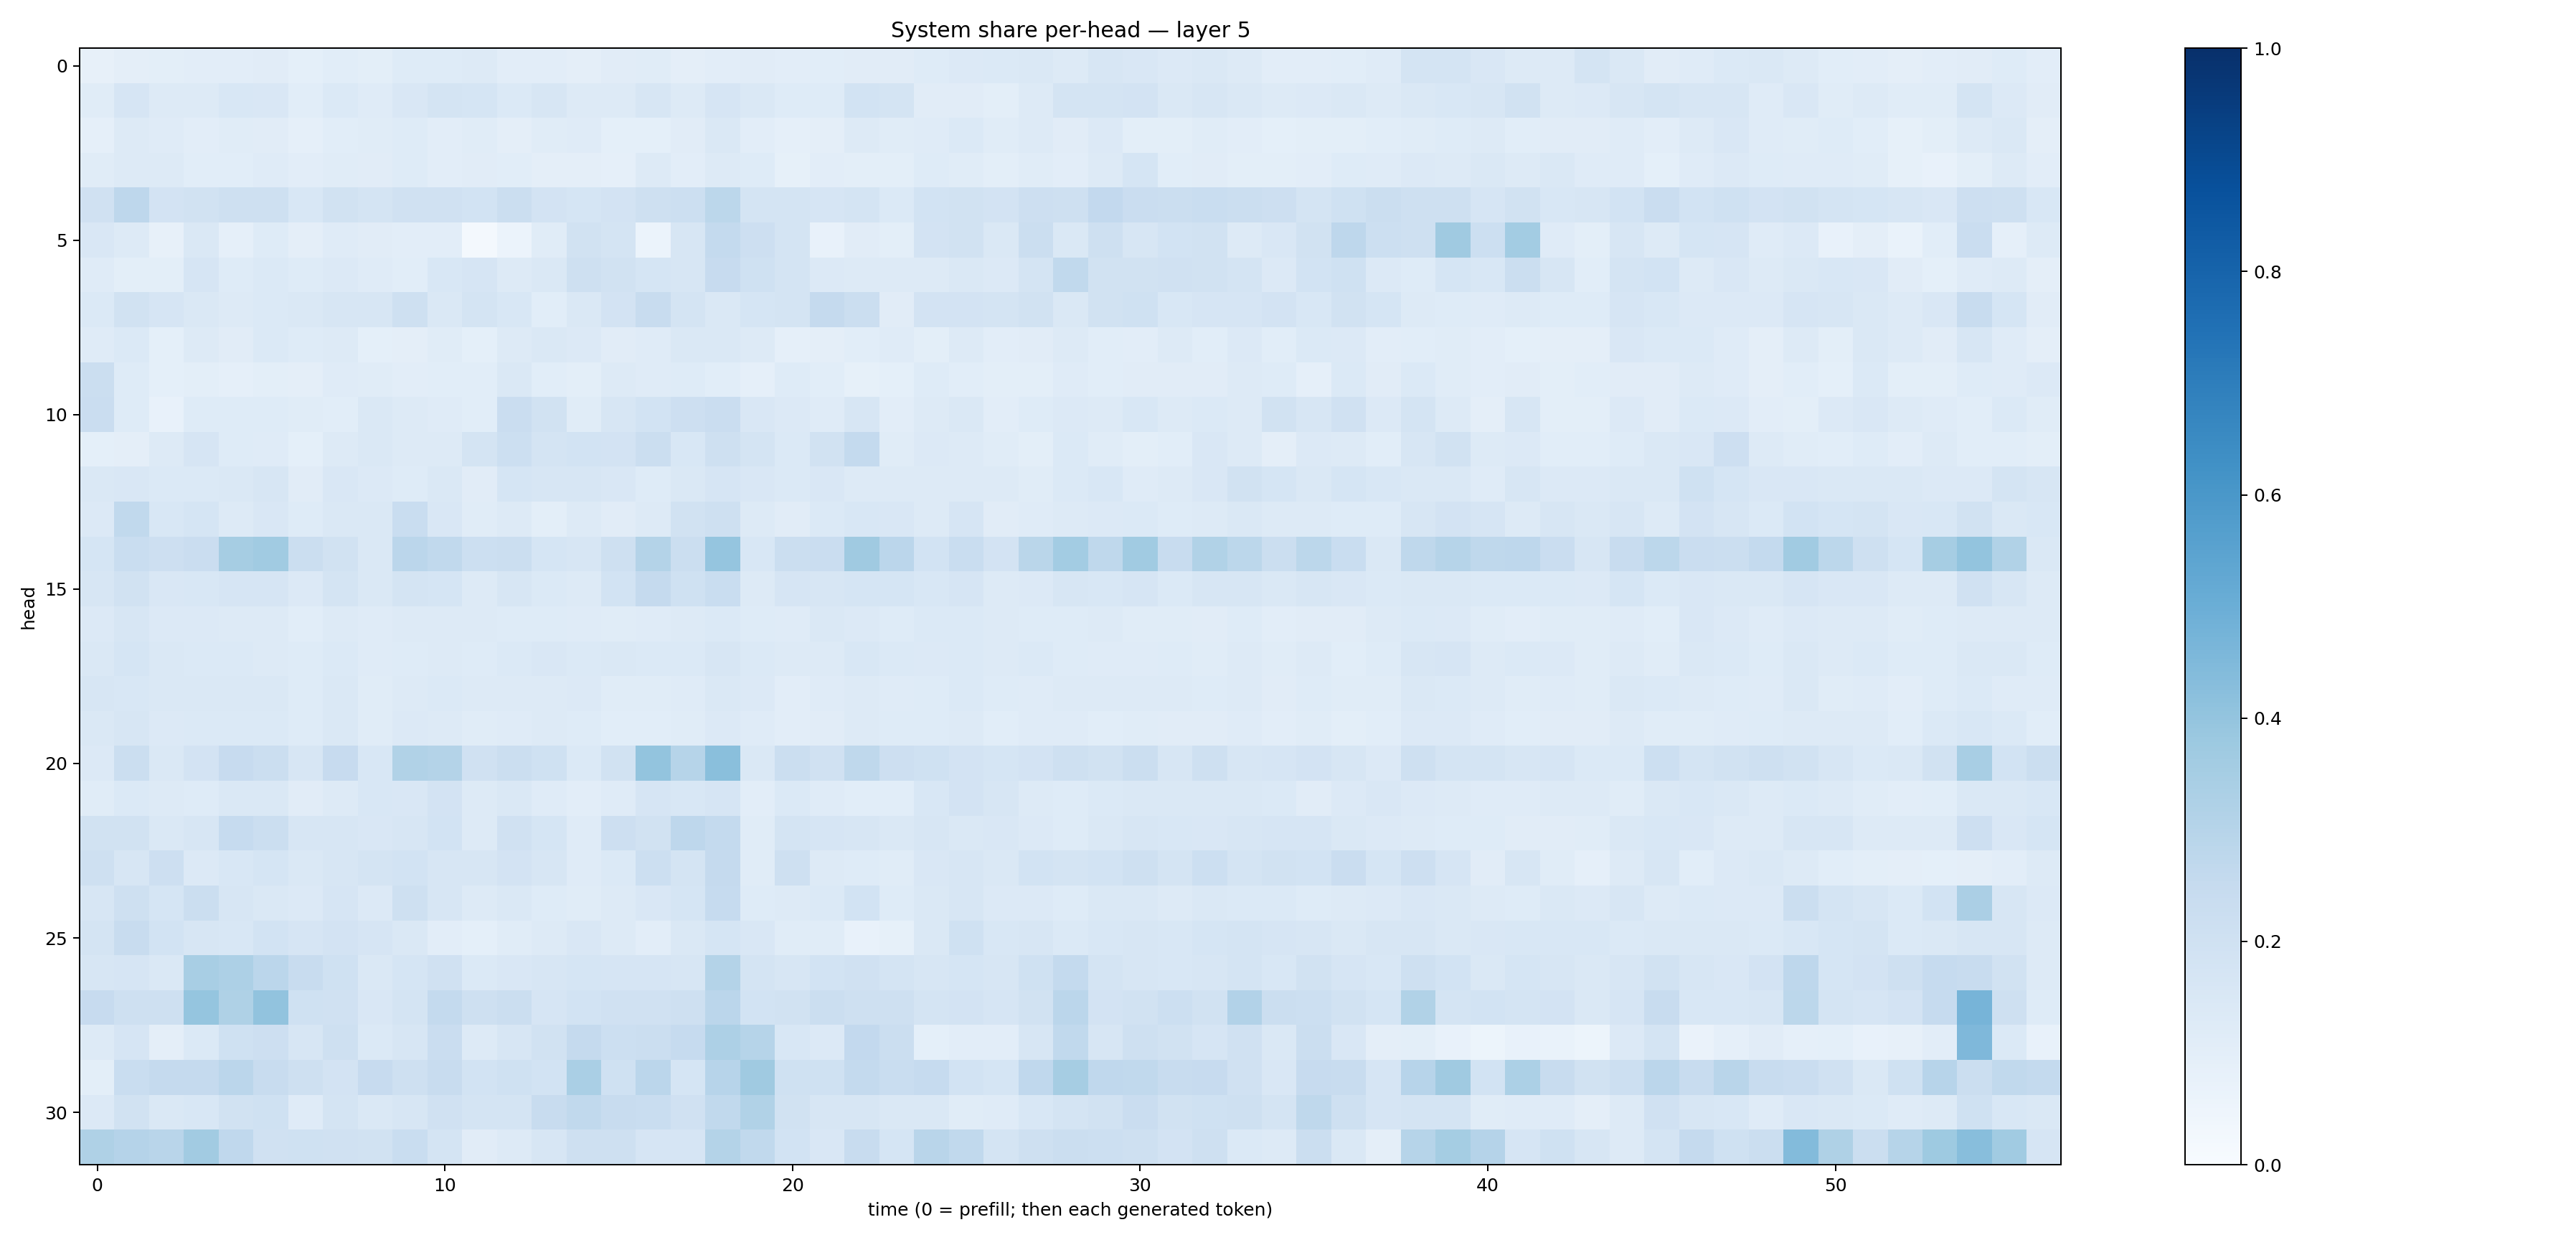

Data behind this chart, as committed beside it:
0.08114226, 0.09645917, 0.10098417, 0.10217886, 0.10176434, 0.10980025, 0.093243286, 0.10725533, 0.09874954, 0.12170033, 0.12197123, 0.1309675, 0.10465296, 0.10252462, 0.09461711, 0.11040592, 0.11581772, 0.09688414, 0.10541863, 0.10967162, 0.10291813, 0.109280184, 0.11271155, 0.10996899
0.1165, 0.1642, 0.128, 0.1263, 0.1546, 0.1496, 0.1065, 0.1376, 0.1186, 0.1516, 0.1762, 0.1714, 0.1392, 0.1587, 0.1316, 0.1275, 0.1613, 0.1273, 0.1673, 0.1407, 0.1224, 0.1214, 0.1854, 0.1785
0.08705, 0.1322, 0.1186, 0.1041, 0.1168, 0.1097, 0.08607, 0.1067, 0.1147, 0.1238, 0.104, 0.114, 0.0949, 0.1134, 0.1192, 0.09237, 0.0927, 0.112, 0.1451, 0.1043, 0.08963, 0.09624, 0.1267, 0.1154
0.1151, 0.1276, 0.125, 0.1066, 0.1067, 0.1173, 0.1019, 0.1167, 0.1124, 0.1248, 0.103, 0.1117, 0.1092, 0.09735, 0.09561, 0.0865, 0.126, 0.1027, 0.1321, 0.1226, 0.08223, 0.1037, 0.1013, 0.09994
0.1976, 0.2746, 0.1798, 0.1917, 0.2032, 0.2041, 0.1529, 0.1899, 0.1734, 0.1962, 0.1962, 0.1865, 0.2258, 0.1801, 0.1713, 0.1818, 0.2103, 0.2177, 0.2787, 0.1788, 0.1766, 0.1677, 0.1764, 0.1377
0.1485, 0.1259, 0.08118, 0.1411, 0.08853, 0.1212, 0.09665, 0.1175, 0.1105, 0.1047, 0.1021, 0.01989, 0.06054, 0.1162, 0.1949, 0.1782, 0.06087, 0.1619, 0.2543, 0.2142, 0.1768, 0.07044, 0.1116, 0.09912
0.12, 0.0993, 0.101, 0.1679, 0.1213, 0.1385, 0.1233, 0.1342, 0.1193, 0.1061, 0.1551, 0.1645, 0.1296, 0.1414, 0.2093, 0.1942, 0.1713, 0.161, 0.2427, 0.2027, 0.1733, 0.1345, 0.132, 0.132
0.1405, 0.1925, 0.1658, 0.1416, 0.1303, 0.1394, 0.1423, 0.1587, 0.1581, 0.2047, 0.1453, 0.1774, 0.155, 0.1079, 0.1432, 0.1824, 0.2361, 0.1766, 0.1482, 0.1686, 0.1779, 0.2523, 0.2256, 0.1116
0.1182, 0.1379, 0.09056, 0.1255, 0.1101, 0.1398, 0.122, 0.1274, 0.09361, 0.09535, 0.1145, 0.09298, 0.1261, 0.1453, 0.1348, 0.11, 0.1183, 0.1459, 0.1471, 0.1296, 0.08912, 0.09629, 0.1062, 0.1192
0.2246, 0.1225, 0.09097, 0.09772, 0.08924, 0.1004, 0.09727, 0.1178, 0.1153, 0.1045, 0.1085, 0.1084, 0.1457, 0.106, 0.09917, 0.1294, 0.1186, 0.1225, 0.1089, 0.08876, 0.1223, 0.1072, 0.08359, 0.09263
0.2292, 0.1244, 0.07138, 0.1245, 0.1236, 0.1225, 0.1168, 0.1067, 0.1437, 0.1318, 0.1182, 0.1058, 0.2285, 0.1938, 0.1171, 0.1633, 0.1847, 0.212, 0.2266, 0.1486, 0.1362, 0.1192, 0.1636, 0.1017
0.09004, 0.09468, 0.1299, 0.1659, 0.1225, 0.1191, 0.09256, 0.1328, 0.1479, 0.1275, 0.131, 0.1752, 0.2162, 0.1768, 0.1841, 0.1836, 0.2242, 0.1541, 0.21, 0.176, 0.1368, 0.1877, 0.2569, 0.1168
0.1413, 0.1512, 0.138, 0.1371, 0.1443, 0.164, 0.1099, 0.1512, 0.1348, 0.1237, 0.1472, 0.1116, 0.169, 0.1608, 0.1586, 0.1515, 0.1214, 0.1484, 0.1659, 0.1485, 0.1397, 0.1488, 0.1304, 0.1286
0.1328, 0.2643, 0.155, 0.171, 0.1317, 0.1487, 0.1239, 0.1411, 0.1423, 0.2329, 0.1501, 0.1154, 0.1266, 0.1011, 0.1265, 0.1109, 0.1301, 0.1901, 0.2089, 0.1295, 0.1121, 0.1376, 0.1542, 0.1511
0.1713, 0.2315, 0.2113, 0.2293, 0.3509, 0.3666, 0.2251, 0.1909, 0.148, 0.2826, 0.2637, 0.2186, 0.2196, 0.168, 0.1609, 0.2032, 0.3071, 0.2252, 0.3957, 0.1529, 0.2219, 0.2268, 0.3685, 0.2842
0.1565, 0.1894, 0.1494, 0.1561, 0.1671, 0.165, 0.1336, 0.1759, 0.1448, 0.177, 0.1704, 0.1318, 0.159, 0.1377, 0.1279, 0.1862, 0.2535, 0.2003, 0.2333, 0.1314, 0.1644, 0.1592, 0.1716, 0.1704
0.1342, 0.1591, 0.1342, 0.1362, 0.1273, 0.1297, 0.1084, 0.1323, 0.1197, 0.1316, 0.1291, 0.1272, 0.125, 0.1215, 0.1187, 0.1149, 0.1183, 0.1275, 0.1395, 0.1238, 0.118, 0.1424, 0.1328, 0.1219
0.1448, 0.1694, 0.1465, 0.1406, 0.1384, 0.1319, 0.1244, 0.1406, 0.1196, 0.1212, 0.1318, 0.1231, 0.1397, 0.1492, 0.1398, 0.1441, 0.1377, 0.1368, 0.1617, 0.1405, 0.1326, 0.1314, 0.1558, 0.1368
0.1578, 0.156, 0.1437, 0.1417, 0.1468, 0.145, 0.1233, 0.1428, 0.1167, 0.1316, 0.1389, 0.1309, 0.129, 0.1307, 0.1329, 0.1146, 0.114, 0.1186, 0.1446, 0.1363, 0.1048, 0.12, 0.1253, 0.1194
0.1475, 0.1569, 0.1367, 0.1372, 0.1381, 0.1378, 0.1237, 0.1431, 0.1164, 0.1362, 0.1315, 0.1141, 0.1185, 0.1253, 0.1229, 0.1087, 0.1082, 0.1136, 0.1342, 0.1206, 0.1017, 0.1121, 0.1272, 0.1217
0.1351, 0.2252, 0.1442, 0.1813, 0.2455, 0.2227, 0.158, 0.2439, 0.156, 0.3126, 0.3058, 0.1968, 0.2192, 0.2016, 0.1403, 0.1882, 0.399, 0.3003, 0.4245, 0.1433, 0.2265, 0.1955, 0.2695, 0.2127
0.1146, 0.1392, 0.1312, 0.1218, 0.1436, 0.1411, 0.1116, 0.1259, 0.1524, 0.15, 0.1799, 0.1284, 0.1431, 0.1189, 0.1016, 0.1181, 0.1652, 0.1561, 0.1649, 0.1023, 0.1384, 0.1208, 0.1079, 0.1056
0.1876, 0.1896, 0.1449, 0.1624, 0.249, 0.2194, 0.1627, 0.1628, 0.1488, 0.1595, 0.1838, 0.1294, 0.1983, 0.1695, 0.1191, 0.2138, 0.1884, 0.2765, 0.2561, 0.114, 0.173, 0.1674, 0.1564, 0.1455
0.206, 0.1575, 0.2142, 0.1366, 0.1559, 0.1715, 0.1458, 0.1639, 0.1791, 0.1861, 0.1578, 0.1567, 0.1807, 0.1595, 0.1209, 0.1369, 0.217, 0.1757, 0.2509, 0.1165, 0.2075, 0.1299, 0.1243, 0.1161
0.16, 0.2088, 0.1693, 0.2195, 0.164, 0.1475, 0.1332, 0.1647, 0.1331, 0.2035, 0.1601, 0.1275, 0.141, 0.1242, 0.1136, 0.1276, 0.1488, 0.1709, 0.2483, 0.1222, 0.1278, 0.1406, 0.184, 0.1228
0.1746, 0.2368, 0.1861, 0.1578, 0.1549, 0.1853, 0.1668, 0.1817, 0.1661, 0.1445, 0.1043, 0.09156, 0.1158, 0.127, 0.1518, 0.1252, 0.1042, 0.1459, 0.1686, 0.1509, 0.1149, 0.1136, 0.07491, 0.08471
0.1606, 0.1651, 0.1469, 0.3421, 0.3259, 0.2836, 0.2397, 0.2003, 0.1442, 0.1709, 0.1978, 0.1404, 0.1518, 0.1589, 0.1692, 0.1677, 0.1655, 0.1567, 0.3073, 0.1732, 0.1588, 0.1847, 0.1977, 0.1768
0.2434, 0.2091, 0.206, 0.3965, 0.324, 0.4054, 0.2003, 0.199, 0.1506, 0.1776, 0.2562, 0.2072, 0.2201, 0.1653, 0.1866, 0.1977, 0.1953, 0.2035, 0.285, 0.1838, 0.1909, 0.2205, 0.2076, 0.2055
0.1316, 0.1645, 0.09558, 0.1403, 0.2009, 0.2128, 0.1617, 0.2102, 0.1403, 0.1606, 0.2286, 0.1285, 0.1631, 0.1948, 0.2524, 0.2166, 0.219, 0.2466, 0.328, 0.2997, 0.1529, 0.1354, 0.2579, 0.2256
0.1006, 0.2342, 0.2532, 0.2525, 0.2814, 0.239, 0.2063, 0.1833, 0.2446, 0.2062, 0.2404, 0.1867, 0.2013, 0.1844, 0.3385, 0.1992, 0.2839, 0.1717, 0.2957, 0.3688, 0.2029, 0.2031, 0.254, 0.2342
0.1351, 0.1906, 0.1421, 0.1556, 0.1916, 0.201, 0.1196, 0.1732, 0.1447, 0.1591, 0.1958, 0.1796, 0.1794, 0.2364, 0.2636, 0.2391, 0.2329, 0.1956, 0.2634, 0.3153, 0.1891, 0.1628, 0.1596, 0.1477
0.3229, 0.3036, 0.2903, 0.3623, 0.2677, 0.197, 0.2023, 0.1989, 0.1876, 0.2339, 0.1728, 0.1116, 0.1306, 0.1622, 0.2075, 0.209, 0.1663, 0.1664, 0.3073, 0.2628, 0.186, 0.1508, 0.2365, 0.1698
